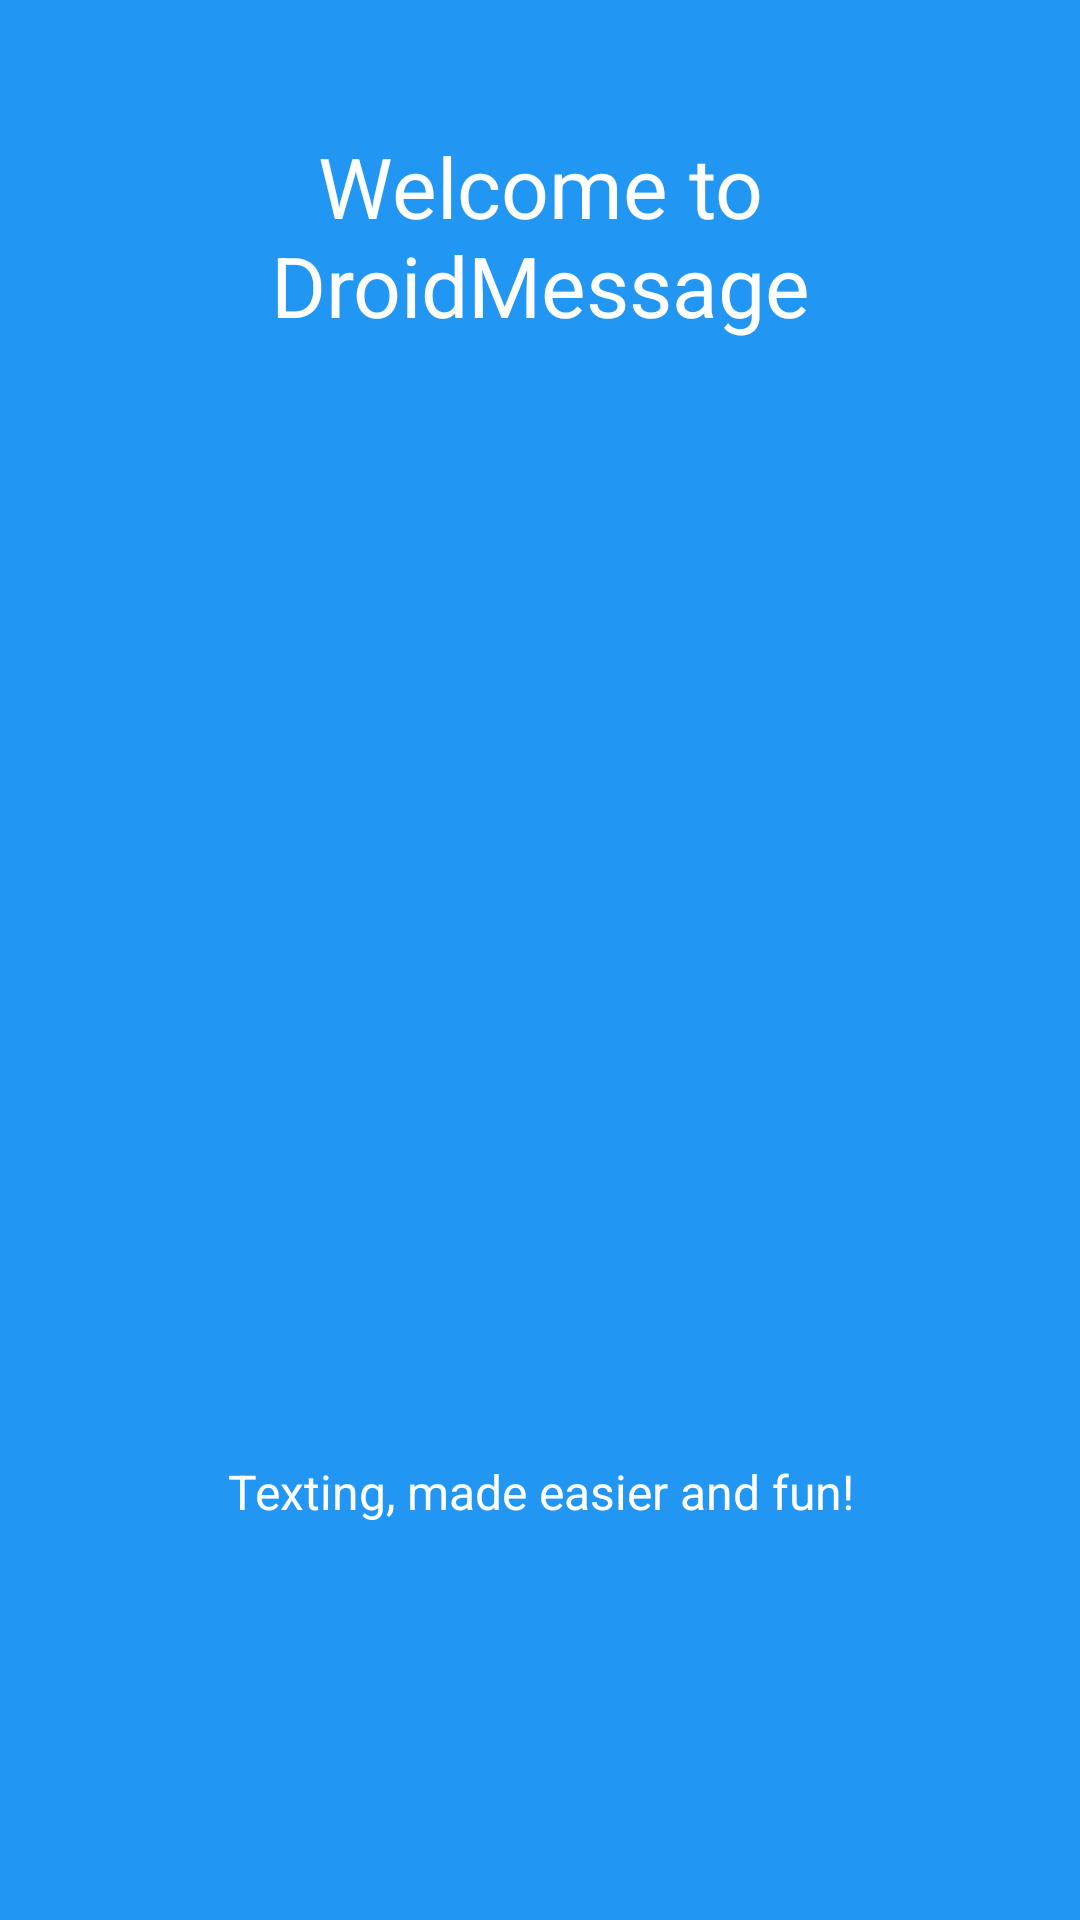

Android layout source for this screen:
<!-- AndroidManifest.xml: application theme AppTheme -->
<!-- res/layout/welcome_fragment.xml -->
<?xml version="1.0" encoding="utf-8"?>
<LinearLayout xmlns:android="http://schemas.android.com/apk/res/android"
              android:orientation="vertical" android:layout_width="match_parent"
              android:layout_height="match_parent"
              android:background="#2196F3"
              android:layout_weight="10"
              android:id="@+id/main">

    <TextView
            android:layout_width="wrap_content"
            android:layout_height="0dp"
            android:layout_gravity="center"
            android:gravity="center"
            android:paddingLeft="32dp"
            android:layout_weight="3"
            android:textColor="#fff"
            android:paddingRight="32dp"
            android:textSize="28sp"
            android:text="@string/welcome_title"/>

    <LinearLayout
            android:layout_width="fill_parent"
            android:layout_height="0dp"
            android:orientation="vertical"
            android:gravity="center"
            android:layout_weight="5">

        <ImageView
                android:layout_width="wrap_content"
                android:layout_height="wrap_content"
                android:layout_gravity="center"
                android:paddingLeft="16dp"
                android:paddingRight="16dp"
                android:src="@drawable/flying_sms"/>
    </LinearLayout>
    <TextView
            android:layout_width="wrap_content"
            android:layout_height="0dp"
            android:layout_weight="3"
            android:layout_gravity="center"
            android:gravity="center"
            android:textColor="#fff"
            android:paddingLeft="64dp"
            android:paddingRight="64dp"
            android:textSize="16sp"
            android:text="@string/welcome_description"/>
    <TextView
            android:layout_width="fill_parent"
            android:layout_height="64dp" />
</LinearLayout>
<!-- resources referenced by this layout -->
<resources>
  <string name="welcome_description">Texting, made easier and fun!</string>
  <string name="welcome_title">Welcome to DroidMessage</string>
  <style name="AppTheme" parent="Theme.AppCompat.Light.NoActionBar">
          
          <item name="colorPrimary">@color/colorPrimary</item>
          <item name="colorPrimaryDark">@color/colorPrimaryDark</item>
          <item name="colorAccent">@color/colorAccent</item>
      </style>
  <color name="colorPrimary">#8C27B0</color>
  <color name="colorPrimaryDark">#7B1Fa2</color>
  <color name="colorAccent">#00BCD4</color>
</resources>
